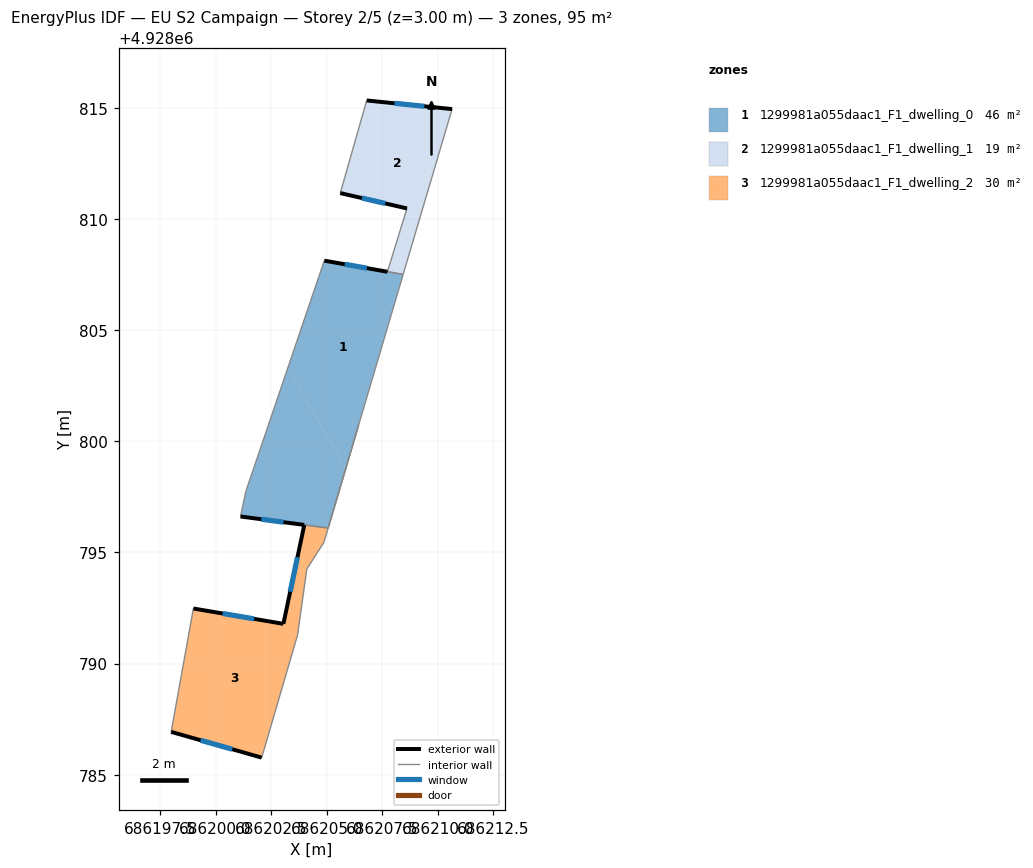
=== STOREY PLAN SPEC (per zone: floor XY polygon, exterior-wall plan segments, windows/doors) ===
zone 1: 1299981a055daac1_F1_dwelling_0  (45.7 m²)
  floor: (686208.44, 4928807.51) (686205.85, 4928798.77) (686203.25, 4928803.30) (686204.89, 4928808.13) (686207.73, 4928807.63) (686208.09, 4928807.57)
  floor: (686203.25, 4928803.30) (686205.85, 4928798.77) (686205.06, 4928796.10) (686201.12, 4928796.62) (686201.36, 4928797.75)
  exterior wall: (686207.73, 4928807.63) – (686204.89, 4928808.13)  [2.9 m]
    window: (686206.81, 4928807.79) – (686205.81, 4928807.97)  [1.1 m²]
  exterior wall: (686201.12, 4928796.62) – (686203.99, 4928796.24)  [2.9 m]
    window: (686202.05, 4928796.50) – (686203.06, 4928796.36)  [1.1 m²]
  interior walls: 5
zone 2: 1299981a055daac1_F1_dwelling_1  (19.3 m²)
  floor: (686210.64, 4928814.95) (686208.44, 4928807.51) (686207.73, 4928807.64) (686208.61, 4928810.48) (686205.61, 4928811.17) (686206.80, 4928815.34)
  exterior wall: (686205.61, 4928811.17) – (686208.61, 4928810.48)  [3.1 m]
    window: (686206.59, 4928810.95) – (686207.63, 4928810.70)  [1.1 m²]
  exterior wall: (686210.64, 4928814.95) – (686206.80, 4928815.34)  [3.9 m]
    window: (686209.39, 4928815.08) – (686208.05, 4928815.21)  [1.4 m²]
  interior walls: 4
zone 3: 1299981a055daac1_F1_dwelling_2  (30.0 m²)
  floor: (686205.85, 4928798.77) (686204.88, 4928795.46) (686204.10, 4928794.26) (686203.95, 4928793.12) (686203.25, 4928792.72) (686203.99, 4928796.24) (686205.06, 4928796.10)
  floor: (686203.95, 4928793.12) (686203.69, 4928791.29) (686202.07, 4928785.77) (686198.00, 4928786.93) (686199.00, 4928792.48) (686203.05, 4928791.79) (686203.25, 4928792.72)
  exterior wall: (686198.00, 4928786.93) – (686202.07, 4928785.77)  [4.2 m]
    window: (686199.32, 4928786.55) – (686200.75, 4928786.15)  [1.6 m²]
  exterior wall: (686203.05, 4928791.79) – (686199.00, 4928792.48)  [4.1 m]
    window: (686201.73, 4928792.01) – (686200.32, 4928792.26)  [1.5 m²]
  exterior wall: (686203.99, 4928796.24) – (686203.05, 4928791.79)  [4.5 m]
    window: (686203.68, 4928794.79) – (686203.36, 4928793.24)  [1.7 m²]
  interior walls: 7

=== DERIVED (storey summary) ===
Building: EU S2 Campaign
Storey: 2 of 5  (floor level z = 3.00 m)
Storey gross floor area: 95.0 m²
Zones on this storey: 3
  - 1299981a055daac1_F1_dwelling_0: floor 45.7 m²; exterior wall 5.8 m (17.3 m²); 2 window(s) 2.1 m²; WWR 12.2%
  - 1299981a055daac1_F1_dwelling_1: floor 19.3 m²; exterior wall 6.9 m (20.8 m²); 2 window(s) 2.5 m²; WWR 12.2%
  - 1299981a055daac1_F1_dwelling_2: floor 30.0 m²; exterior wall 12.9 m (38.7 m²); 3 window(s) 4.7 m²; WWR 12.2%
Zone adjacency (shared interzone walls):
  - 1299981a055daac1_F1_dwelling_0 ↔ 1299981a055daac1_F1_dwelling_1
  - 1299981a055daac1_F1_dwelling_0 ↔ 1299981a055daac1_F1_dwelling_2